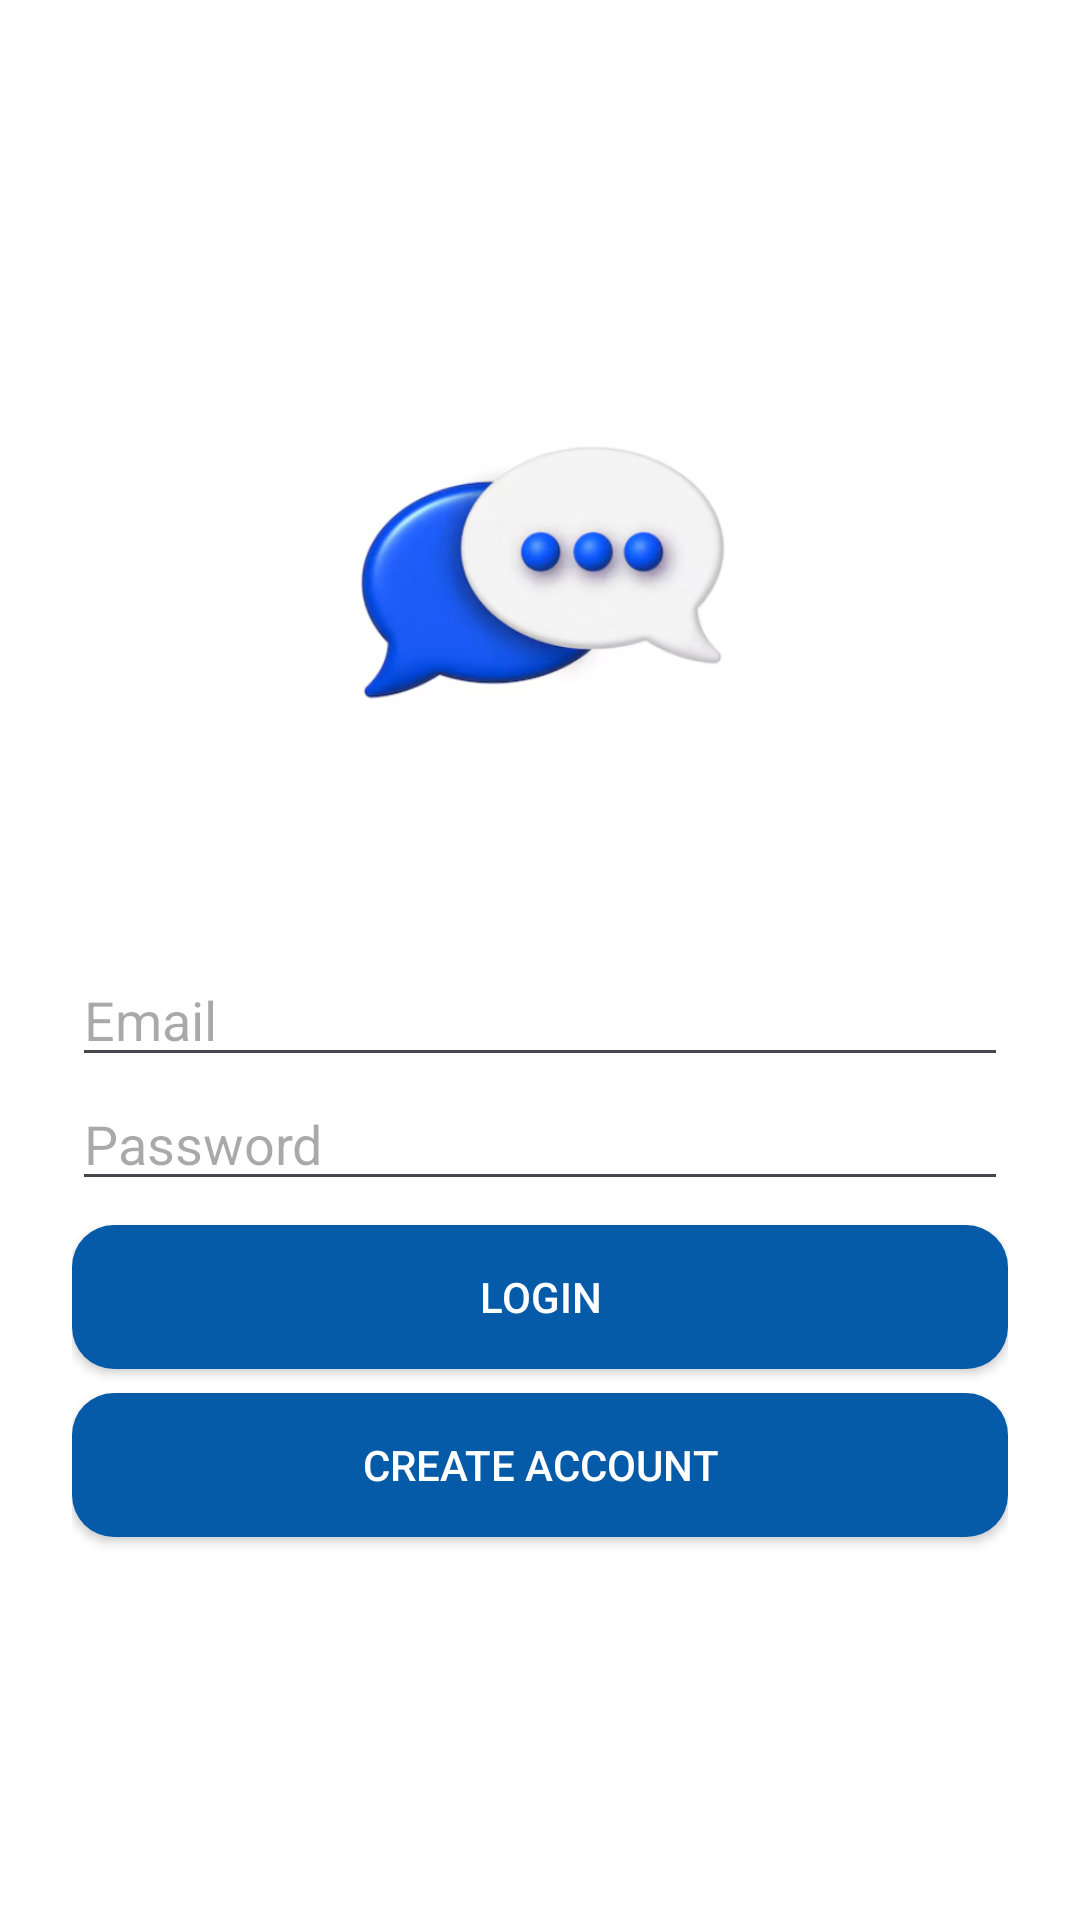

Reconstruct the res/layout file that produces this screen, plus the resources it refers to.
<!-- AndroidManifest.xml: application theme Theme.Chatapp -->
<!-- res/layout/login_layout.xml -->
<?xml version="1.0" encoding="utf-8"?>
<LinearLayout xmlns:android="http://schemas.android.com/apk/res/android"
    xmlns:app="http://schemas.android.com/apk/res-auto"
    android:layout_width="match_parent"
    android:layout_height="match_parent"
    android:orientation="vertical"
    android:padding="24dp"
    android:gravity="center"
    android:background="#FFFFFF">

    <ImageView
        android:id="@+id/imageView"
        android:layout_width="146dp"
        android:layout_height="123dp"
        app:srcCompat="@drawable/logo" />

    <TextView
        android:id="@+id/txtTitle"
        android:layout_width="105dp"
        android:layout_height="wrap_content"
        android:layout_marginBottom="30dp"
        android:text=""
        android:textColor="#065BA9"
        android:textSize="28sp"
        android:textStyle="bold"
        android:gravity="center"/>




    <EditText
        android:id="@+id/etEmail"
        android:layout_width="match_parent"
        android:layout_height="wrap_content"
        android:hint="Email" />

    <EditText
        android:id="@+id/etPassword"
        android:layout_width="match_parent"
        android:layout_height="wrap_content"
        android:hint="Password"
        android:inputType="textPassword" />

    <androidx.appcompat.widget.AppCompatButton
        android:id="@+id/btnLogin"
        android:layout_width="match_parent"
        android:layout_height="wrap_content"
        android:text="Login"
        android:layout_marginTop="8dp"
        android:background="@drawable/btn_login"
        android:textColor="#FFFFFF" />


    <androidx.appcompat.widget.AppCompatButton
        android:id="@+id/btnSignup"
        android:layout_width="match_parent"
        android:layout_height="wrap_content"
        android:text="Create Account"
        android:layout_marginTop="8dp"
        android:background="@drawable/btn_signup"
        android:textColor="#FFFFFF" />




</LinearLayout>
<!-- resources referenced by this layout -->
<resources>
  <!-- drawable btn_login (drawable) -->
  <shape xmlns:android="http://schemas.android.com/apk/res/android"
      android:shape="rectangle">
  
      <solid android:color="#065BA9" />
  
  
      <corners android:radius="14dp" />
  
  
      <padding
          android:left="24dp"
          android:top="14dp"
          android:right="24dp"
          android:bottom="14dp" />
  
      <size android:height="48dp" />
  </shape>
  <!-- drawable btn_signup (drawable) -->
  <shape xmlns:android="http://schemas.android.com/apk/res/android"
      android:shape="rectangle">
  
  
      <solid android:color="#065BA9" />
  
  
      <corners android:radius="14dp" />
  
  
      <padding
          android:left="24dp"
          android:top="14dp"
          android:right="24dp"
          android:bottom="14dp" />
  
      <size android:height="48dp" />
  </shape>
  <!-- drawable logo: png bitmap (drawable, 58086 bytes) -->
  <style name="Theme.Chatapp" parent="Base.Theme.Chatapp" />
  <style name="Base.Theme.Chatapp" parent="Theme.Material3.DayNight.NoActionBar">
      
      </style>
</resources>
